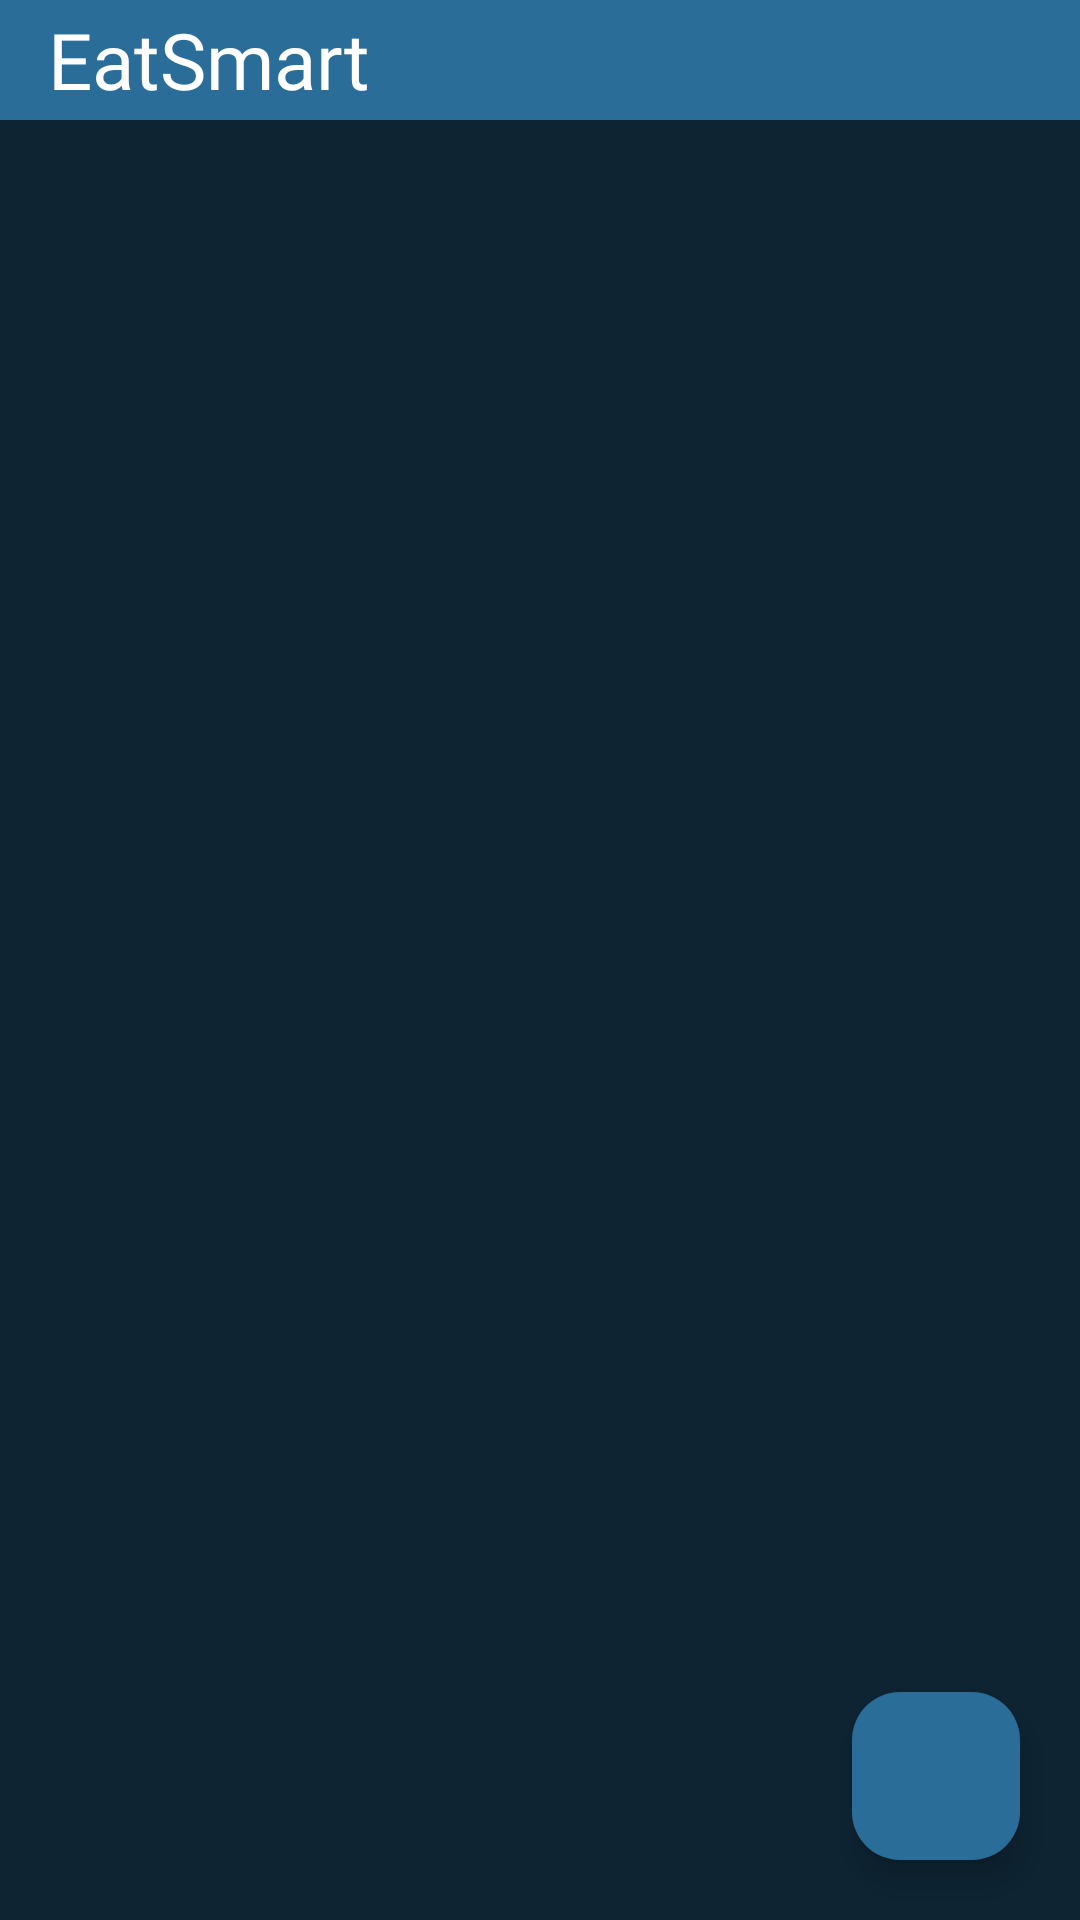

The Android layout XML behind this screen, and the referenced resources:
<!-- AndroidManifest.xml: application theme Theme.Eatsmart -->
<!-- res/layout/activity_main.xml -->
<?xml version="1.0" encoding="utf-8"?>
<RelativeLayout xmlns:android="http://schemas.android.com/apk/res/android"
    xmlns:app="http://schemas.android.com/apk/res-auto"
    xmlns:tools="http://schemas.android.com/tools"
    android:layout_width="match_parent"
    android:layout_height="match_parent"
    android:background="@color/blue_shade_1"
    tools:context=".MainActivity">
    <androidx.appcompat.widget.Toolbar
        android:id="@+id/toolbar"
        android:layout_width="match_parent"
        android:background="@color/diet_background"
        android:layout_height="40dp">
        <TextView
            android:layout_width="match_parent"
            android:layout_height="wrap_content"
            android:text="EatSmart"
            android:textSize="26sp"
            android:fontFamily="@font/berkshireswash"
            android:textColor="@color/white"/>
    </androidx.appcompat.widget.Toolbar>
    <androidx.recyclerview.widget.RecyclerView
        android:id="@+id/RVItems"
        android:layout_below="@id/toolbar"
        tools:listitem="@layout/calorie_rv_items"
        android:layout_width="match_parent"
        android:layout_height="match_parent"/>

    <com.google.android.material.floatingactionbutton.FloatingActionButton
        android:id="@+id/idFABAdd"
        android:layout_width="wrap_content"
        android:layout_height="wrap_content"
        android:layout_alignParentEnd="true"
        android:layout_alignParentRight="true"
        android:layout_alignParentBottom="true"
        android:layout_marginStart="20dp"
        android:layout_marginTop="20dp"
        android:layout_marginEnd="20dp"
        android:layout_marginBottom="20dp"
        android:backgroundTint="@color/diet_background"
        android:src="@drawable/plus" />

    



</RelativeLayout>
<!-- res/layout/calorie_rv_items.xml (included above) -->
<?xml version="1.0" encoding="utf-8"?>
<androidx.cardview.widget.CardView xmlns:android="http://schemas.android.com/apk/res/android"
    android:layout_width="match_parent"
    android:layout_height="wrap_content"
    xmlns:app="http://schemas.android.com/apk/res-auto"
    android:layout_margin="8dp"
    android:backgroundTint="@color/blue_shade_2"
    app:cardCornerRadius="5dp"
    app:cardElevation="4dp">
    
    <RelativeLayout
        android:layout_width="match_parent"
        android:layout_height="wrap_content">
        
        <LinearLayout
            android:id="@+id/idLL1"
            android:layout_width="match_parent"
            android:layout_height="wrap_content"
            android:orientation="horizontal"
            android:weightSum="5">
            
            <TextView
                android:id="@+id/idTVItemName"
                android:layout_width="0dp"
                android:layout_height="wrap_content"
                android:layout_weight="2"
                android:text="Item Name"
                android:textColor="@color/white"
                android:padding="4dp"
                android:layout_margin="3dp"/>
            <TextView
                android:id="@+id/idTVQuantity"
                android:layout_width="0dp"
                android:layout_height="wrap_content"
                android:layout_weight="1"
                android:text="Quantity"
                android:textColor="@color/white"
                android:padding="4dp"
                android:layout_margin="3dp"/>
            <TextView
                android:id="@+id/idTVCals"
                android:layout_width="0dp"
                android:layout_height="wrap_content"
                android:layout_weight="1.5"
                android:text="Cals"
                android:textColor="@color/white"
                android:padding="4dp"
                android:layout_margin="3dp"/>
            <ImageView
                android:id="@+id/idIVDelete"
                android:layout_width="0dp"
                android:layout_height="wrap_content"
                android:layout_weight="0.5"
                android:padding="4dp"
                app:tint="@color/white"
                android:layout_margin="3dp"
                android:src="@drawable/trash"/>

        </LinearLayout>
        <TextView
            android:id="@+id/idTVHeading"
            android:layout_width="match_parent"
            android:layout_height="wrap_content"
            android:padding="4dp"
            android:layout_margin="3dp"
            android:layout_below="@id/idLL1"
            android:text="Total Calories"
            android:layout_toLeftOf="@id/idTVTotalCal"
            android:textColor="@color/white"
            />
        <TextView
            android:id="@+id/idTVTotalCal"
            android:layout_width="wrap_content"
            android:layout_height="wrap_content"
            android:padding="4dp"
            android:layout_margin="3dp"
            android:layout_alignParentRight="true"
            android:layout_alignParentEnd="true"
            android:layout_below="@id/idLL1"
            android:text="100 cals"
            android:textColor="@color/white"
            />
    </RelativeLayout>

</androidx.cardview.widget.CardView>
<!-- resources referenced by this layout -->
<resources>
  <color name="blue_shade_1">#0e2433</color>
  <color name="blue_shade_2">#1c4966</color>
  <color name="diet_background">#296D98</color>
  <color name="white">#FFFFFFFF</color>
  <style name="Theme.Eatsmart" parent="Base.Theme.Eatsmart" />
  <style name="Base.Theme.Eatsmart" parent="Theme.Material3.DayNight.NoActionBar">
          
           <item name="colorPrimary">@color/blue_shade_2</item>
      </style>
</resources>
